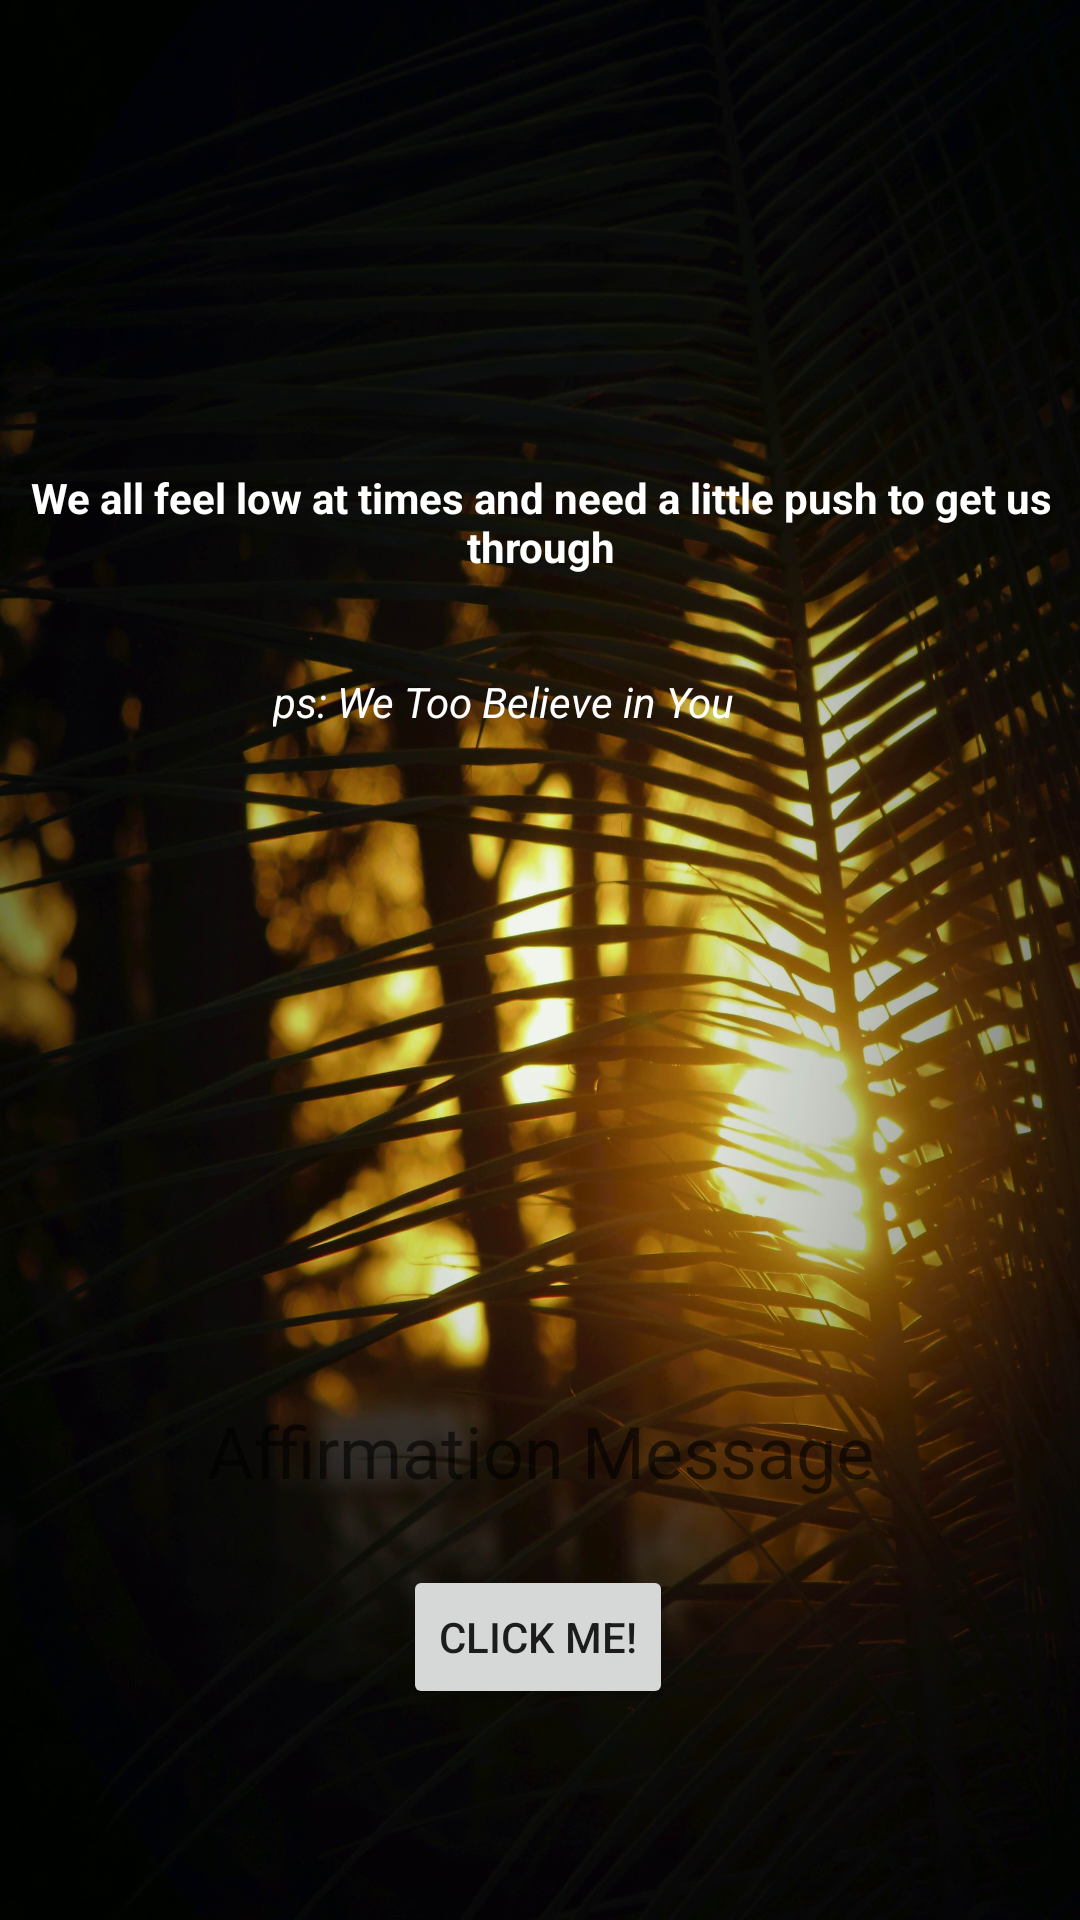

This screen was rendered from an Android layout file. Write that file and the resources it references.
<!-- AndroidManifest.xml: application theme Theme.AffirmationsApp -->
<!-- res/layout/activity_main.xml -->
<?xml version="1.0" encoding="utf-8"?>
<androidx.constraintlayout.widget.ConstraintLayout xmlns:android="http://schemas.android.com/apk/res/android"
    xmlns:app="http://schemas.android.com/apk/res-auto"
    xmlns:tools="http://schemas.android.com/tools"
    android:layout_width="match_parent"
    android:layout_height="match_parent"
    android:background="@drawable/bg"
    tools:context=".ui.MainActivity">


    <Button
        android:id="@+id/button"
        android:layout_width="wrap_content"
        android:layout_height="wrap_content"
        android:text="Click Me!"
        app:layout_constraintBottom_toBottomOf="parent"
        app:layout_constraintEnd_toEndOf="parent"
        app:layout_constraintHorizontal_bias="0.498"
        app:layout_constraintStart_toStartOf="parent"
        app:layout_constraintTop_toTopOf="parent"
        app:layout_constraintVertical_bias="0.881" />

    <TextView
        android:id="@+id/affirmationTv"
        android:layout_width="match_parent"
        android:layout_height="wrap_content"
        android:hint="@string/affirmation_message"
        android:textAlignment="center"
        android:textColor="@color/white"
        android:textSize="24dp"
        app:layout_constraintBottom_toBottomOf="parent"
        app:layout_constraintTop_toTopOf="parent"
        app:layout_constraintVertical_bias="0.769"
        tools:layout_editor_absoluteX="1dp" />

    <TextView
        android:id="@+id/textView"
        android:layout_width="wrap_content"
        android:layout_height="wrap_content"
        android:text="@string/we_all_feel_low_at_times_and_need_a_little_push_to_get_us_through"
        android:textColor="@color/white"
        android:textAlignment="center"
        android:layout_marginLeft="1px"
        android:textStyle="bold"
        app:layout_constraintBottom_toTopOf="@+id/affirmationTv"
        app:layout_constraintEnd_toEndOf="parent"
        app:layout_constraintHorizontal_bias="0.058"
        app:layout_constraintStart_toStartOf="parent"
        app:layout_constraintTop_toTopOf="parent"
        app:layout_constraintVertical_bias="0.362" />

    <TextView
        android:id="@+id/tv2"
        android:layout_width="wrap_content"
        android:layout_height="wrap_content"
        android:text="@string/ps_we_too_believe_in_you"
        android:textColor="@color/white"
        android:textStyle="italic"
        app:layout_constraintBottom_toTopOf="@+id/affirmationTv"
        app:layout_constraintEnd_toEndOf="parent"
        app:layout_constraintHorizontal_bias="0.441"
        app:layout_constraintStart_toStartOf="parent"
        app:layout_constraintTop_toBottomOf="@+id/textView"
        app:layout_constraintVertical_bias="0.127" />

</androidx.constraintlayout.widget.ConstraintLayout>
<!-- resources referenced by this layout -->
<resources>
  <!-- drawable bg: jpg bitmap (drawable, 539309 bytes) -->
  <string name="affirmation_message">Affirmation Message</string>
  <string name="ps_we_too_believe_in_you">ps: We Too Believe in You</string>
  <string name="we_all_feel_low_at_times_and_need_a_little_push_to_get_us_through">We all feel low at times and need a little push to get us through</string>
  <style name="Theme.AffirmationsApp" parent="Theme.MaterialComponents.DayNight.DarkActionBar">
          
          <item name="colorPrimary">@color/purple_500</item>
          <item name="colorPrimaryVariant">@color/purple_700</item>
          <item name="colorOnPrimary">@color/white</item>
          
          <item name="colorSecondary">@color/teal_200</item>
          <item name="colorSecondaryVariant">@color/teal_700</item>
          <item name="colorOnSecondary">@color/black</item>
          
          <item name="android:statusBarColor" tools:targetApi="l">?attr/colorPrimaryVariant</item>
          
      </style>
  <!-- not gathered from this repository: default colours our renderer supplied (Android Studio template values) -->
  <color name="purple_500">#FF6200EE</color>
  <color name="purple_700">#FF3700B3</color>
  <color name="teal_200">#FF03DAC5</color>
  <color name="teal_700">#FF018786</color>
  <color name="black">#FF000000</color>
  <color name="white">#FFFFFFFF</color>
</resources>
